3-way image classification set "mnist" from GitHub (bosonlee/arrow-detector); label vocabulary: left, right, straight.

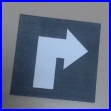
Label: right

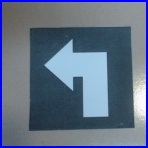
Label: left

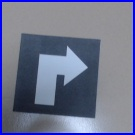
Label: right

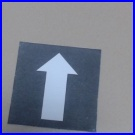
Label: straight

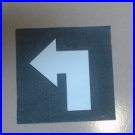
Label: left

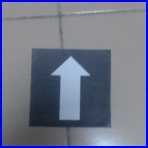
Label: straight
